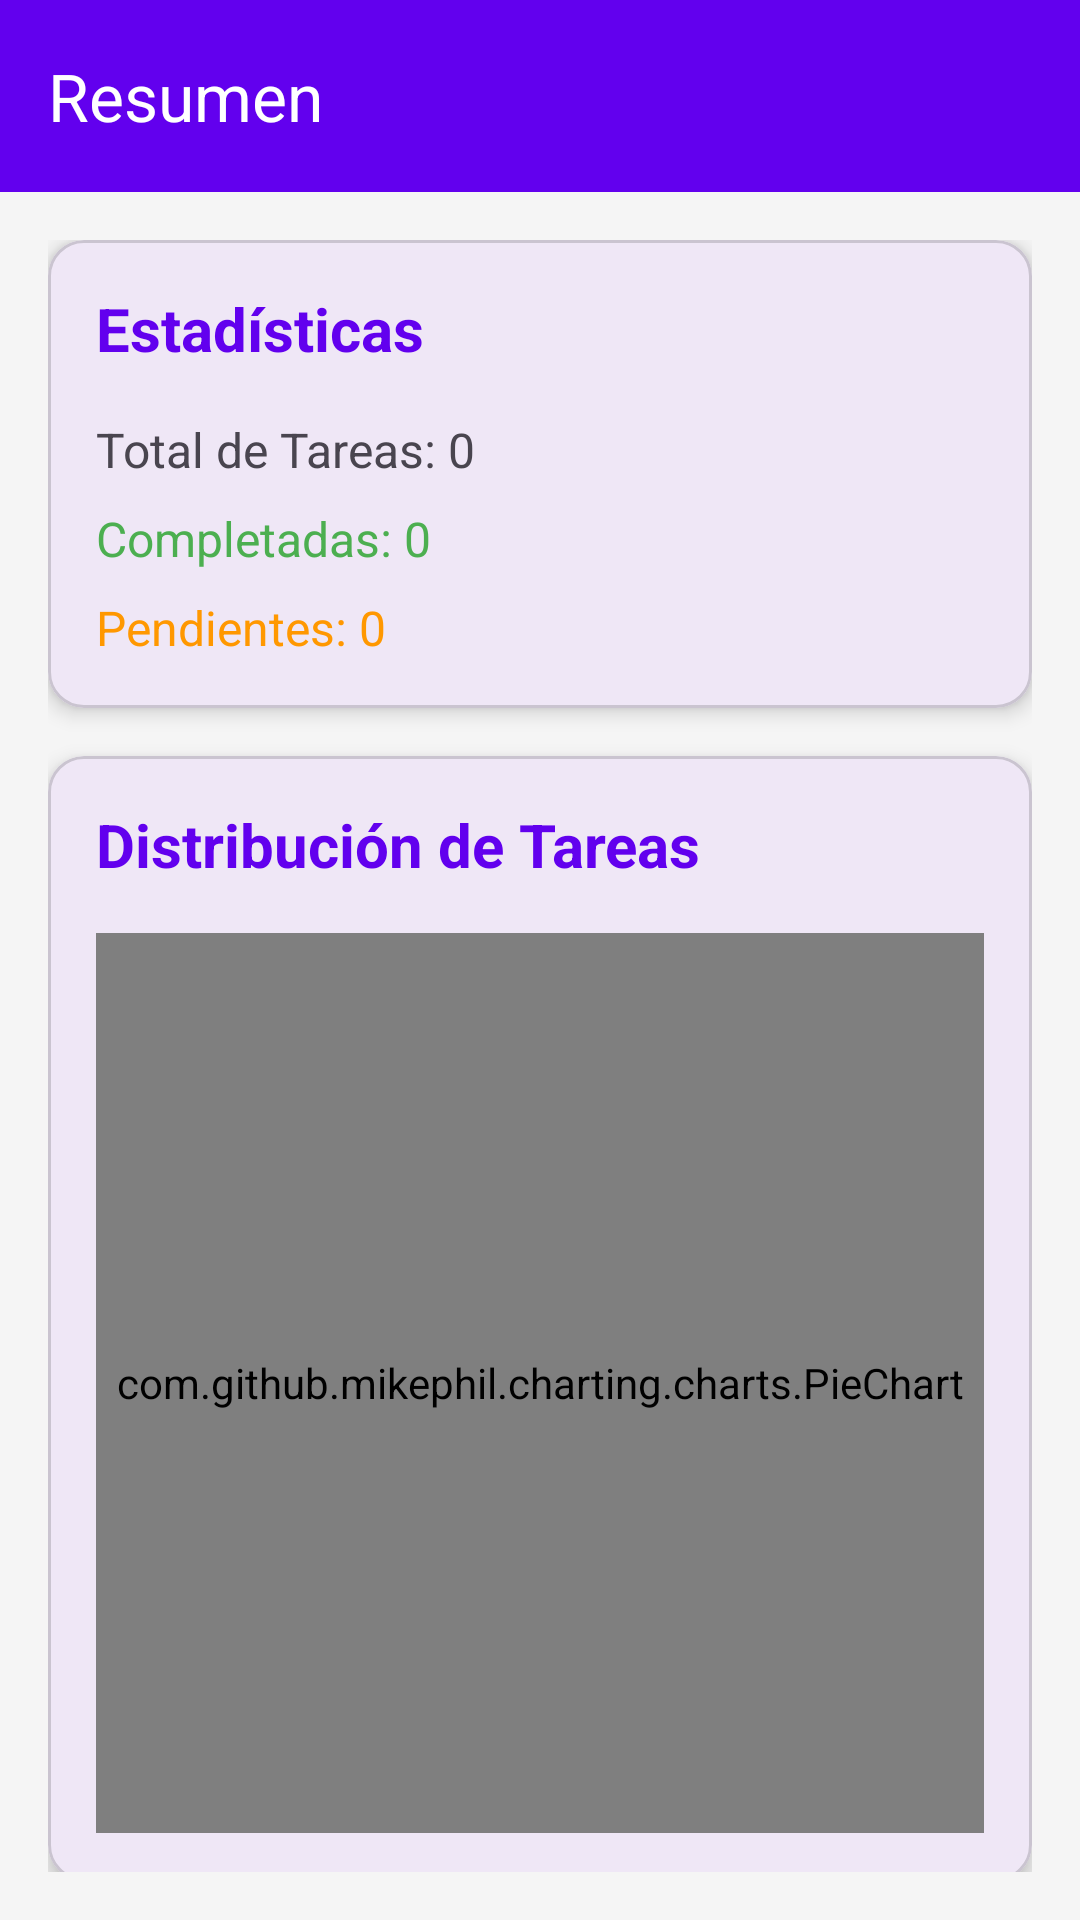

Here is an Android app screen rendered from its layout file. Give the layout XML and the strings, colors and styles it references.
<!-- AndroidManifest.xml: application theme Theme.Lab06_20206311 -->
<!-- res/layout/fragment_resumen.xml -->
<?xml version="1.0" encoding="utf-8"?>
<LinearLayout xmlns:android="http://schemas.android.com/apk/res/android"
    xmlns:app="http://schemas.android.com/apk/res-auto"
    android:layout_width="match_parent"
    android:layout_height="match_parent"
    android:orientation="vertical"
    android:background="#F5F5F5">

    
    <com.google.android.material.appbar.MaterialToolbar
        android:layout_width="match_parent"
        android:layout_height="?attr/actionBarSize"
        android:background="@color/primary"
        app:title="Resumen"
        app:titleTextColor="@android:color/white" />

    <ScrollView
        android:layout_width="match_parent"
        android:layout_height="match_parent"
        android:padding="16dp">

        <LinearLayout
            android:layout_width="match_parent"
            android:layout_height="wrap_content"
            android:orientation="vertical">

            
            <com.google.android.material.card.MaterialCardView
                android:layout_width="match_parent"
                android:layout_height="wrap_content"
                android:layout_marginBottom="16dp"
                app:cardCornerRadius="12dp"
                app:cardElevation="4dp">

                <LinearLayout
                    android:layout_width="match_parent"
                    android:layout_height="wrap_content"
                    android:orientation="vertical"
                    android:padding="16dp">

                    <TextView
                        android:layout_width="wrap_content"
                        android:layout_height="wrap_content"
                        android:text="Estadísticas"
                        android:textSize="20sp"
                        android:textStyle="bold"
                        android:textColor="@color/primary"
                        android:layout_marginBottom="16dp" />

                    <TextView
                        android:id="@+id/tvTotalTareas"
                        android:layout_width="wrap_content"
                        android:layout_height="wrap_content"
                        android:text="Total de Tareas: 0"
                        android:textSize="16sp"
                        android:layout_marginBottom="8dp" />

                    <TextView
                        android:id="@+id/tvTareasCompletadas"
                        android:layout_width="wrap_content"
                        android:layout_height="wrap_content"
                        android:text="Completadas: 0"
                        android:textSize="16sp"
                        android:textColor="@color/green"
                        android:layout_marginBottom="8dp" />

                    <TextView
                        android:id="@+id/tvTareasPendientes"
                        android:layout_width="wrap_content"
                        android:layout_height="wrap_content"
                        android:text="Pendientes: 0"
                        android:textSize="16sp"
                        android:textColor="@color/orange" />

                </LinearLayout>

            </com.google.android.material.card.MaterialCardView>

            
            <com.google.android.material.card.MaterialCardView
                android:layout_width="match_parent"
                android:layout_height="wrap_content"
                app:cardCornerRadius="12dp"
                app:cardElevation="4dp">

                <LinearLayout
                    android:layout_width="match_parent"
                    android:layout_height="wrap_content"
                    android:orientation="vertical"
                    android:padding="16dp">

                    <TextView
                        android:layout_width="wrap_content"
                        android:layout_height="wrap_content"
                        android:text="Distribución de Tareas"
                        android:textSize="20sp"
                        android:textStyle="bold"
                        android:textColor="@color/primary"
                        android:layout_marginBottom="16dp" />

                    <com.github.mikephil.charting.charts.PieChart
                        android:id="@+id/pieChart"
                        android:layout_width="match_parent"
                        android:layout_height="300dp" />

                </LinearLayout>

            </com.google.android.material.card.MaterialCardView>

        </LinearLayout>

    </ScrollView>

</LinearLayout>
<!-- resources referenced by this layout -->
<resources>
  <color name="green">#4CAF50</color>
  <color name="orange">#FF9800</color>
  <color name="primary">#6200EE</color>
  <style name="Theme.Lab06_20206311" parent="Base.Theme.Lab06_20206311" />
  <style name="Base.Theme.Lab06_20206311" parent="Theme.Material3.DayNight.NoActionBar">
          
          
      </style>
</resources>
